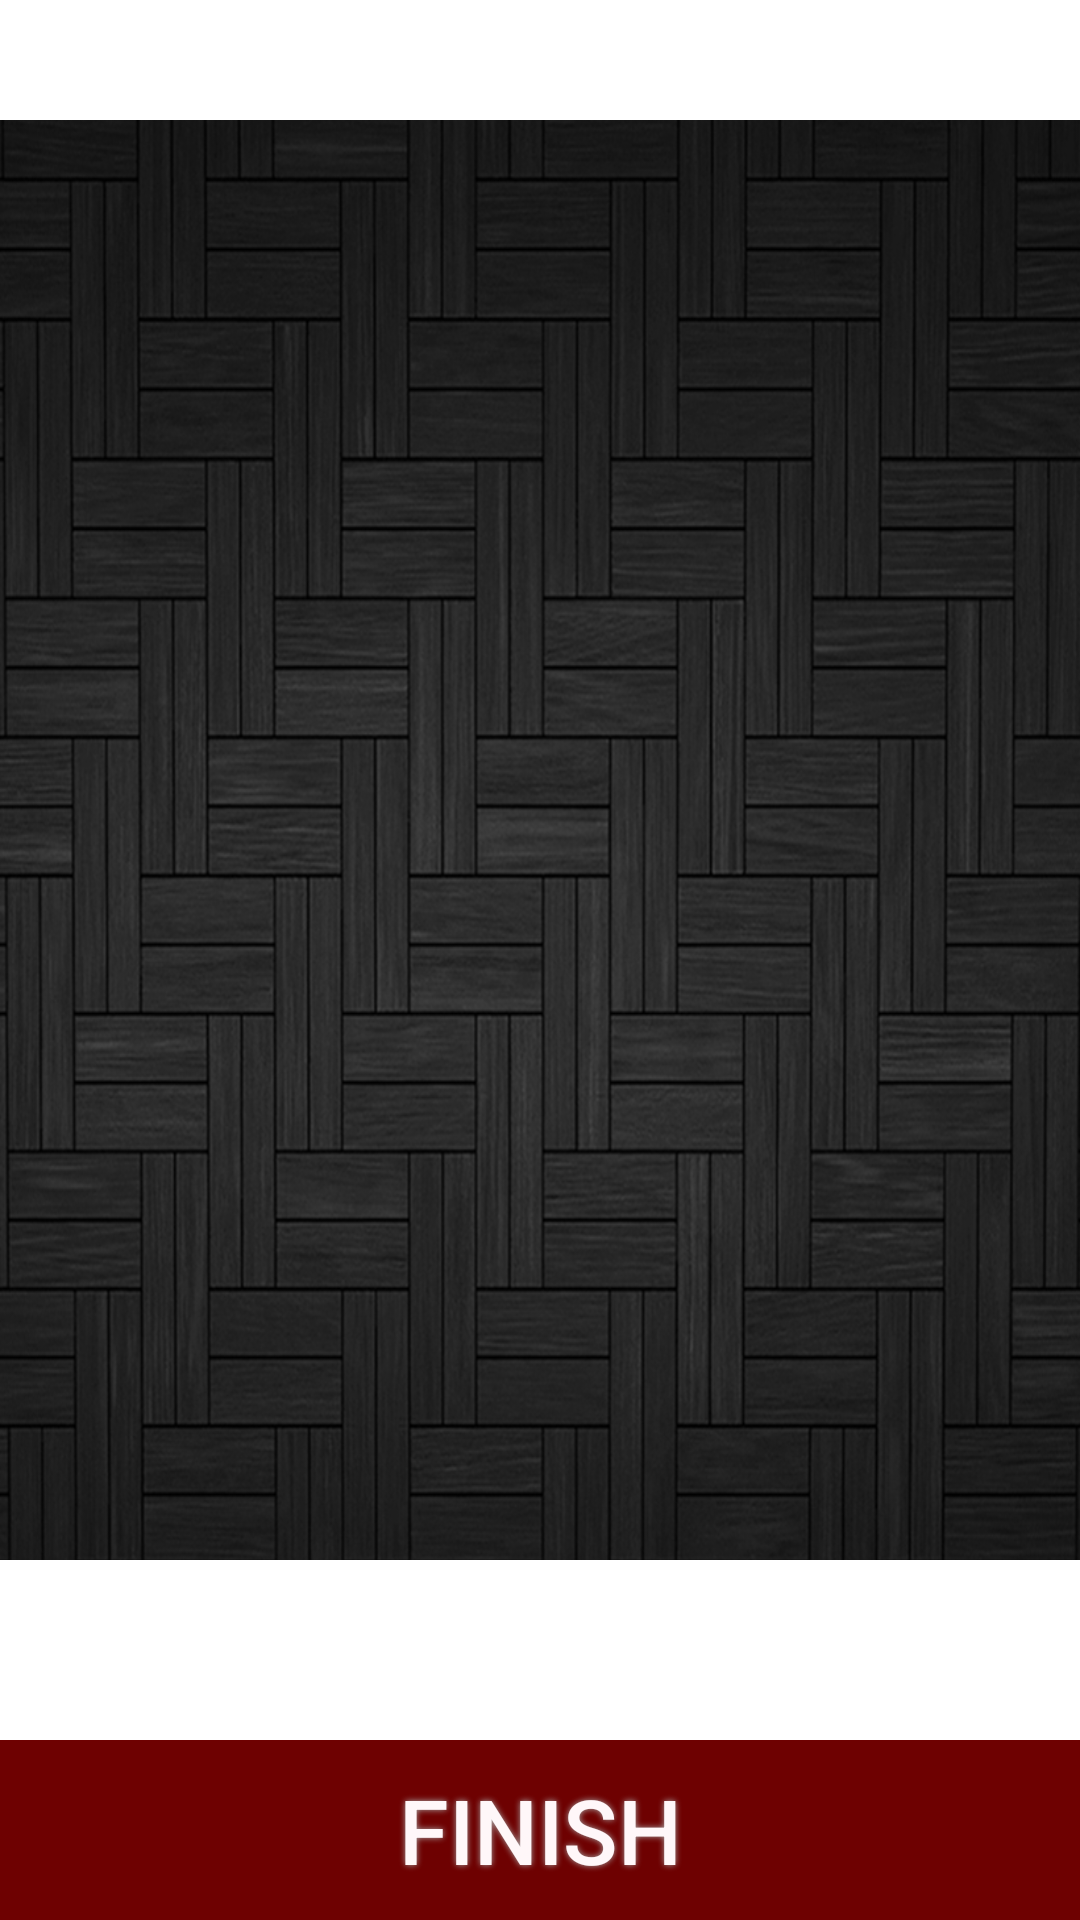

Produce the Android XML layout that renders to this screen, including the resource entries it uses.
<!-- AndroidManifest.xml: application theme AppTheme -->
<!-- res/layout/activity_attendance.xml -->
<?xml version="1.0" encoding="utf-8"?>

<RelativeLayout xmlns:android="http://schemas.android.com/apk/res/android"
    xmlns:tools="http://schemas.android.com/tools"
    android:layout_width="match_parent"
    android:layout_height="match_parent"
    tools:context="home.attbuddy.MainActivity"
    android:background="@mipmap/back">

    <TextView
        android:layout_width="match_parent"
        android:layout_height="40dp"
        android:textColor="#000000"
        android:background="#FFFFFF"
        android:textAlignment="center"
        android:textSize="30dp"
        android:paddingTop="2dp"
        android:paddingBottom="2dp"
        android:id="@+id/username"/>

    <Button
        android:id="@+id/finish_btn"
        android:text="FINISH"
        android:textColor="#FFF7F9"
        android:textSize="30sp"
        android:layout_width="500dp"
        android:layout_height="60dp"
        android:background="@drawable/buttonshape"
        android:shadowColor="#A8A8A8"
        android:shadowDx="0"
        android:shadowDy="0"
        android:shadowRadius="5"
        android:layout_alignParentBottom="true"
        android:layout_alignParentLeft="true"
        android:layout_alignParentStart="false" />

    <ListView
        android:layout_width="wrap_content"
        android:layout_height="wrap_content"
        android:id="@+id/subject_list"
        android:textColor="#454545"
        android:layout_centerHorizontal="true"
        android:layout_below="@+id/username"
        android:layout_marginLeft="15dp"
        android:layout_marginRight="15dp"
        android:layout_marginTop="10dp"
        android:layout_above="@+id/total_btn" />

    <Button
        android:layout_width="500dp"
        android:layout_height="60dp"
        android:textSize="30sp"
        android:background="@drawable/buttonshape2"
        android:shadowColor="#000000"
        android:shadowDx="0"
        android:shadowDy="0"
        android:shadowRadius="5"
        android:id="@+id/total_btn"
        android:layout_above="@+id/finish_btn"
        android:layout_centerHorizontal="true" />

</RelativeLayout>
<!-- resources referenced by this layout -->
<resources>
  <!-- drawable buttonshape (drawable) -->
  <?xml version="1.0" encoding="utf-8"?>
  
  <shape xmlns:android="http://schemas.android.com/apk/res/android" android:shape="rectangle" >
      <corners
          android:radius="0dp"
          />
      <solid
          android:color="#6E0101"
          />
      <padding
          android:left="0dp"
          android:top="0dp"
          android:right="0dp"
          android:bottom="0dp"
          />
      <size
          android:width="500dp"
          android:height="60dp"
          />
  </shape>
  <!-- drawable buttonshape2 (drawable) -->
  <?xml version="1.0" encoding="utf-8"?>
  
  <shape xmlns:android="http://schemas.android.com/apk/res/android" android:shape="rectangle" >
      <corners
          android:radius="0dp"
          />
      <solid
          android:color="#FFFFFF"
          />
      <padding
          android:left="0dp"
          android:top="0dp"
          android:right="0dp"
          android:bottom="0dp"
          />
      <size
          android:width="500dp"
          android:height="60dp"
          />
  </shape>
  <!-- mipmap back: jpg bitmap (mipmap-xxxhdpi, 382056 bytes) -->
  <style name="AppTheme" parent="Theme.AppCompat.Light.NoActionBar">
          
          <item name="colorPrimary">@color/colorPrimary</item>
          <item name="colorPrimaryDark">@color/colorPrimaryDark</item>
          <item name="colorAccent">@color/colorAccent</item>
      </style>
  <color name="colorPrimary">#000000</color>
  <color name="colorPrimaryDark">#6E0101</color>
  <color name="colorAccent">#6E0101</color>
</resources>
